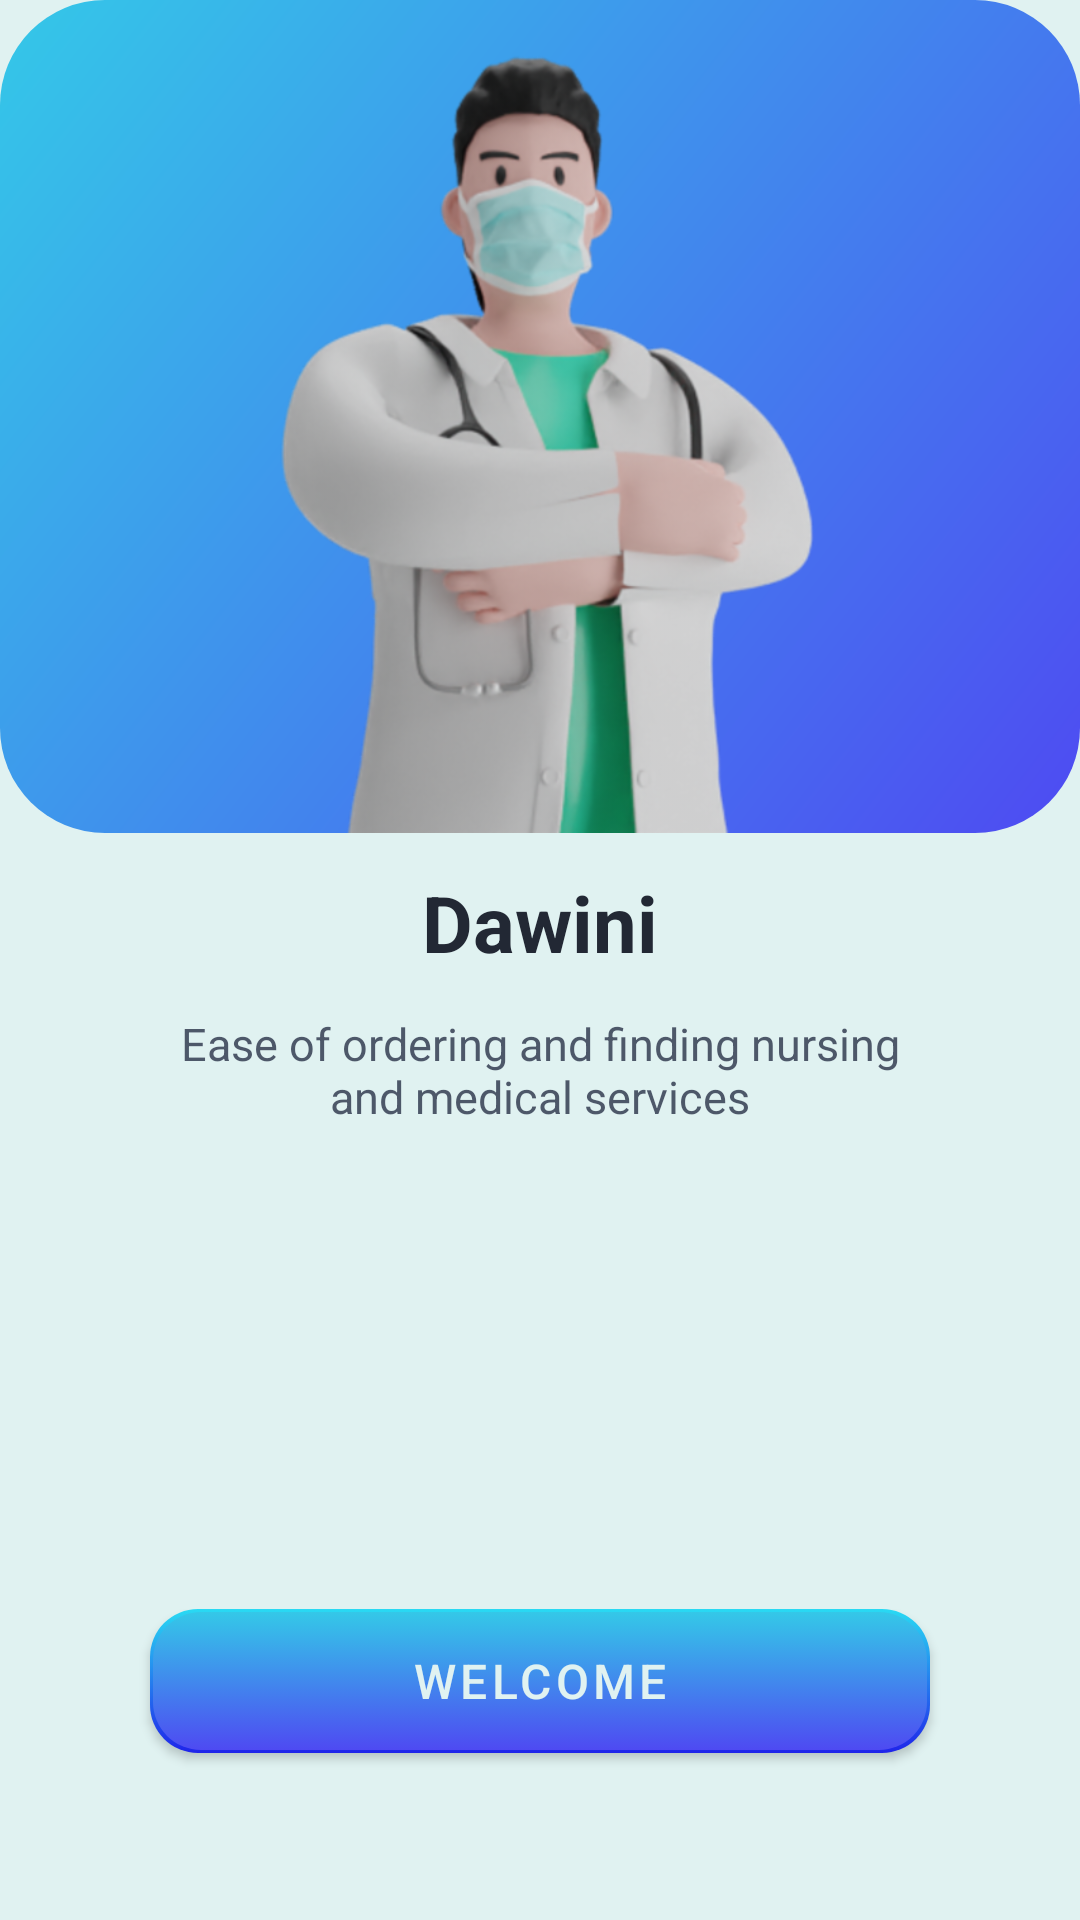

Layout XML and referenced resources for this Android screen:
<!-- AndroidManifest.xml: application theme daweneyLight -->
<!-- res/layout/activity_welcome.xml -->
<?xml version="1.0" encoding="utf-8"?>
<LinearLayout xmlns:android="http://schemas.android.com/apk/res/android"
    xmlns:tools="http://schemas.android.com/tools"
    android:layout_width="match_parent"
    android:layout_height="match_parent"
    android:orientation="vertical"
    android:layoutDirection="ltr"
    style="@style/activityBackground"
    tools:context=".ui.welcome.WelcomeScreen">
    <LinearLayout
        android:layout_width="match_parent"
        android:layout_height="@dimen/image_height"
        android:layout_weight="1"
        android:gravity="bottom|center_horizontal"
        android:background="@drawable/linear_blue_sky_color_shape">
        <ImageView
            android:layout_width="match_parent"
            android:layout_height="match_parent"
            android:src="@drawable/doctor"
            android:contentDescription="@string/todo" />
    </LinearLayout>

    <LinearLayout
        android:layout_width="match_parent"
        android:layout_height="wrap_content"
        android:layout_weight="5"
        android:orientation="vertical"
        android:gravity="center_horizontal"
        >
        <TextView
            android:layout_width="@dimen/head_textView_size"
            android:layout_height="@dimen/ET_height"
            android:text="@string/daweney"
            android:textStyle="bold"
            android:gravity="center"
            android:textColor="@color/first_text_color"
            android:textSize="@dimen/head_text_size"
            tools:ignore="NestedWeights" />
        <TextView
            android:layout_width="@dimen/des_textView_size"
            android:layout_height="@dimen/ET_height"
            android:text="@string/welcome_text"
            android:gravity="top|center"
            android:textColor="@color/second_text_color"
            android:textSize="@dimen/des_text_size"
            />

    </LinearLayout>
    <LinearLayout
        android:layout_width="match_parent"
        android:layout_height="wrap_content"
        android:layout_weight="2"
        android:gravity="center_horizontal|top"
        >

        <Button
            android:id="@+id/btn_welcome"
            android:layout_width="@dimen/btn_welcome_width"
            android:layout_height="@dimen/btn_height"
            android:background="@drawable/button_state"
            android:text="@string/welcome"
            android:textSize="@dimen/btn_text_size"
            android:textColor="@color/button_text_color"
            style="@style/ButtonStyle"
             />


    </LinearLayout>

</LinearLayout>
<!-- resources referenced by this layout -->
<resources>
  <color name="button_text_color">#E0F2F1</color>
  <color name="first_text_color">#222834</color>
  <color name="second_text_color">#DC353F54</color>
  <dimen name="ET_height">60dp</dimen>
  <dimen name="btn_height">55dp</dimen>
  <dimen name="btn_text_size">22sp</dimen>
  <dimen name="btn_welcome_width">320dp</dimen>
  <dimen name="des_textView_size">300dp</dimen>
  <dimen name="des_text_size">18sp</dimen>
  <dimen name="head_textView_size">200dp</dimen>
  <dimen name="head_text_size">30sp</dimen>
  <dimen name="image_height">300dp</dimen>
  <!-- drawable button_state (drawable) -->
  <?xml version="1.0" encoding="utf-8"?>
  <selector xmlns:android="http://schemas.android.com/apk/res/android">
   <item android:state_pressed="true" android:drawable="@drawable/button_focus"/>
   <item android:drawable="@drawable/button_unfocus"/>
  </selector>
  <!-- drawable linear_blue_sky_color_shape (drawable) -->
  <?xml version="1.0" encoding="utf-8"?>
  <shape xmlns:android="http://schemas.android.com/apk/res/android"
      android:shape="rectangle"  >
      <corners  android:radius="35dp" />
      <gradient android:angle="135" android:type="linear" android:startColor="@color/blue_400" android:endColor="@color/light_blue_400" />
  </shape>
  <string name="daweney">Dawini</string>
  <string name="todo">doctor image</string>
  <string name="welcome">Welcome</string>
  <string name="welcome_text">Ease of ordering and finding nursing and medical services</string>
  <style name="ButtonStyle" parent="Widget.MaterialComponents.Button">
          <item name="android:textColor">@color/white</item>
          <item name="android:background">@drawable/button_state</item>
          <item name="backgroundTint">@null</item>
      </style>
  <style name="activityBackground" parent="Theme.AppCompat.Light.Dialog">
          <item name="android:background">@color/background</item>
      </style>
  <color name="blue_400">#ff4e4af2</color>
  <color name="light_blue_400">#ff34c8e8</color>
  <color name="white">#FFFFFFFF</color>
  <color name="background">#E0F2F1</color>
  <color name="colorPrimary">#ff34c8e8</color>
  <color name="purple_700">#3700B3</color>
  <color name="teal_200">#FF03DAC5</color>
  <color name="teal_700">#FF018786</color>
  <color name="black">#FF000000</color>
  <color name="status_bar_color">#E0F2F1</color>
  <color name="progressBarColor">#ff34c8e8</color>
  <color name="list_divider">#66353F54</color>
  <style name="InputText" parent="Widget.MaterialComponents.TextInputLayout.OutlinedBox">
          <item name="boxStrokeColor">@color/box_stroke_color</item>
          //to change outline focused box stroke color
          <item name="boxStrokeWidth">1.5dp</item>
          <item name="boxStrokeWidthFocused">2dp</item>
          <item name="hintTextColor">@color/hint_color</item>
          <item name="boxCornerRadiusBottomEnd">16dp</item>
          <item name="boxCornerRadiusBottomStart">16dp</item>
          <item name="boxCornerRadiusTopEnd">16dp</item>
          <item name="boxCornerRadiusTopStart">16dp</item>
          <item name="startIconTint">@color/drawable_color</item>
          <item name="endIconTint">@color/drawable_color</item>
          <item name="prefixTextColor">@color/drawable_color</item>
          <item name="suffixTextColor">@color/drawable_color</item>
          <item name="android:textColorHint">@color/hint_color</item>
          <item name="android:textColor">@color/first_text_color</item>
      </style>
  <style name="FloatingActionButtonStyle" parent="Widget.MaterialComponents.FloatingActionButton">
          <item name="tint">@null</item>
          <item name="elevation">12dp</item>
  
      </style>
  <color name="light_blue_200">#29DAF3</color>
  <color name="blue_200">#1F24EA</color>
  <color name="box_stroke_color">#DC353F54</color>
  <color name="hint_color">#222834</color>
  <color name="drawable_color">#181C25</color>
</resources>
